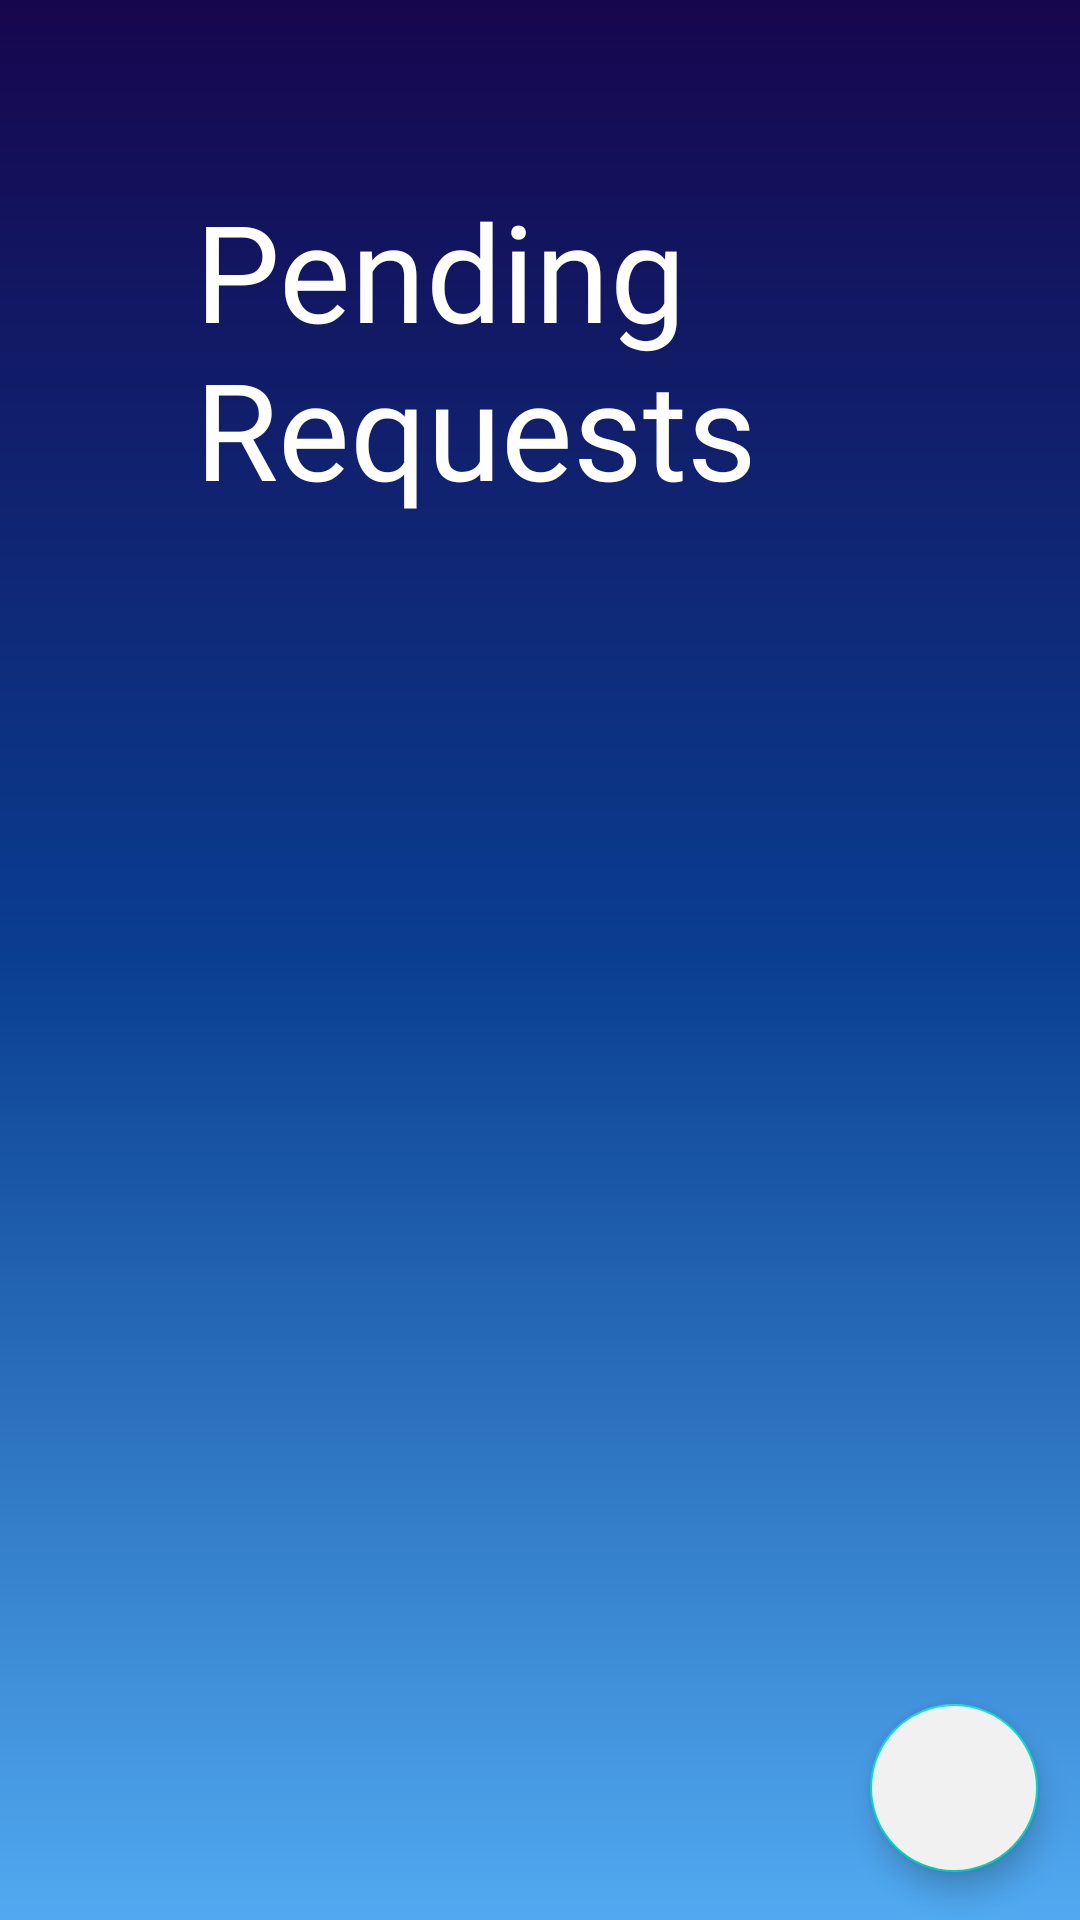

Reconstruct the res/layout file that produces this screen, plus the resources it refers to.
<!-- AndroidManifest.xml: application theme Theme.RoomBookingApp -->
<!-- res/layout/activity_pending_req.xml -->
<?xml version="1.0" encoding="utf-8"?>
<androidx.constraintlayout.widget.ConstraintLayout xmlns:android="http://schemas.android.com/apk/res/android"
    xmlns:app="http://schemas.android.com/apk/res-auto"
    xmlns:tools="http://schemas.android.com/tools"
    android:layout_width="match_parent"
    android:layout_height="match_parent"
    android:background="@drawable/gradient">

    <TextView
        android:id="@+id/textView13"
        android:layout_width="0dp"
        android:layout_height="0dp"
        android:layout_marginTop="60dp"
        android:fontFamily="@font/opensans_bold"
        android:text="Pending Requests"
        android:textColor="@color/white"
        android:textSize="45sp"
        app:layout_constraintDimensionRatio="2:1"
        app:layout_constraintEnd_toStartOf="@+id/guideline16"
        app:layout_constraintHorizontal_bias="0.0"
        app:layout_constraintStart_toStartOf="@+id/guideline15"
        app:layout_constraintTop_toTopOf="parent" />

    <androidx.recyclerview.widget.RecyclerView
        android:id="@+id/pending"
        android:layout_width="match_parent"
        android:layout_height="match_parent"
        android:layout_marginTop="200dp"
        app:layout_constraintBottom_toBottomOf="parent"
        app:layout_constraintEnd_toEndOf="parent"
        app:layout_constraintStart_toStartOf="parent"
        app:layout_constraintTop_toBottomOf="@+id/textView13">

    </androidx.recyclerview.widget.RecyclerView>

    <androidx.constraintlayout.widget.Guideline
        android:id="@+id/guideline15"
        android:layout_width="wrap_content"
        android:layout_height="wrap_content"
        android:orientation="vertical"
        app:layout_constraintGuide_begin="65dp" />

    <androidx.constraintlayout.widget.Guideline
        android:id="@+id/guideline16"
        android:layout_width="wrap_content"
        android:layout_height="wrap_content"
        android:orientation="vertical"
        app:layout_constraintGuide_end="65dp" />

    <TextView
        android:id="@+id/nothingtoshowtxt"
        android:layout_width="wrap_content"
        android:layout_height="wrap_content"
        android:text="Nothing to show"
        android:textColor="#BDBDBD"
        android:textSize="20sp"
        android:fontFamily="@font/opensans_regular"
        android:visibility="invisible"
        app:layout_constraintBottom_toBottomOf="parent"
        app:layout_constraintEnd_toEndOf="parent"
        app:layout_constraintStart_toStartOf="parent"
        app:layout_constraintTop_toBottomOf="@+id/textView13" />

    <com.google.android.material.floatingactionbutton.FloatingActionButton
        android:id="@+id/FABbtn"
        android:layout_width="wrap_content"
        android:layout_height="wrap_content"
        android:layout_marginBottom="16dp"
        android:contentDescription="History of requests"
        android:src="@drawable/ic_history"
        android:backgroundTint="#F1F1F1"
        app:layout_constraintBottom_toBottomOf="parent"
        app:layout_constraintEnd_toEndOf="parent"
        app:layout_constraintHorizontal_bias="0.954"
        app:layout_constraintStart_toStartOf="parent" />


</androidx.constraintlayout.widget.ConstraintLayout>
<!-- resources referenced by this layout -->
<resources>
  <color name="white">#FFFFFFFF</color>
  <!-- drawable gradient (drawable) -->
  <?xml version="1.0" encoding="utf-8"?>
  <shape xmlns:android="http://schemas.android.com/apk/res/android"
      android:shape="rectangle">
      <gradient
          android:startColor="#16064E"
          android:endColor="#51AAF1"
          android:centerColor="@color/primary"
          android:angle="145" />
  </shape>
  <style name="Theme.RoomBookingApp" parent="Theme.MaterialComponents.DayNight.NoActionBar">
          
          <item name="colorPrimary">@color/purple_500</item>
          <item name="colorPrimaryVariant">@color/purple_700</item>
          <item name="colorOnPrimary">@color/white</item>
          
          <item name="colorSecondary">@color/teal_200</item>
          <item name="colorSecondaryVariant">@color/teal_700</item>
          <item name="colorOnSecondary">@color/black</item>
          
          <item name="android:statusBarColor" tools:targetApi="l">#16064E</item>
          
      </style>
  <color name="primary">#0a3e91</color>
  <color name="purple_500">#FF6200EE</color>
  <color name="purple_700">#FF3700B3</color>
  <color name="teal_200">#FF03DAC5</color>
  <color name="teal_700">#FF018786</color>
  <color name="black">#FF000000</color>
</resources>
